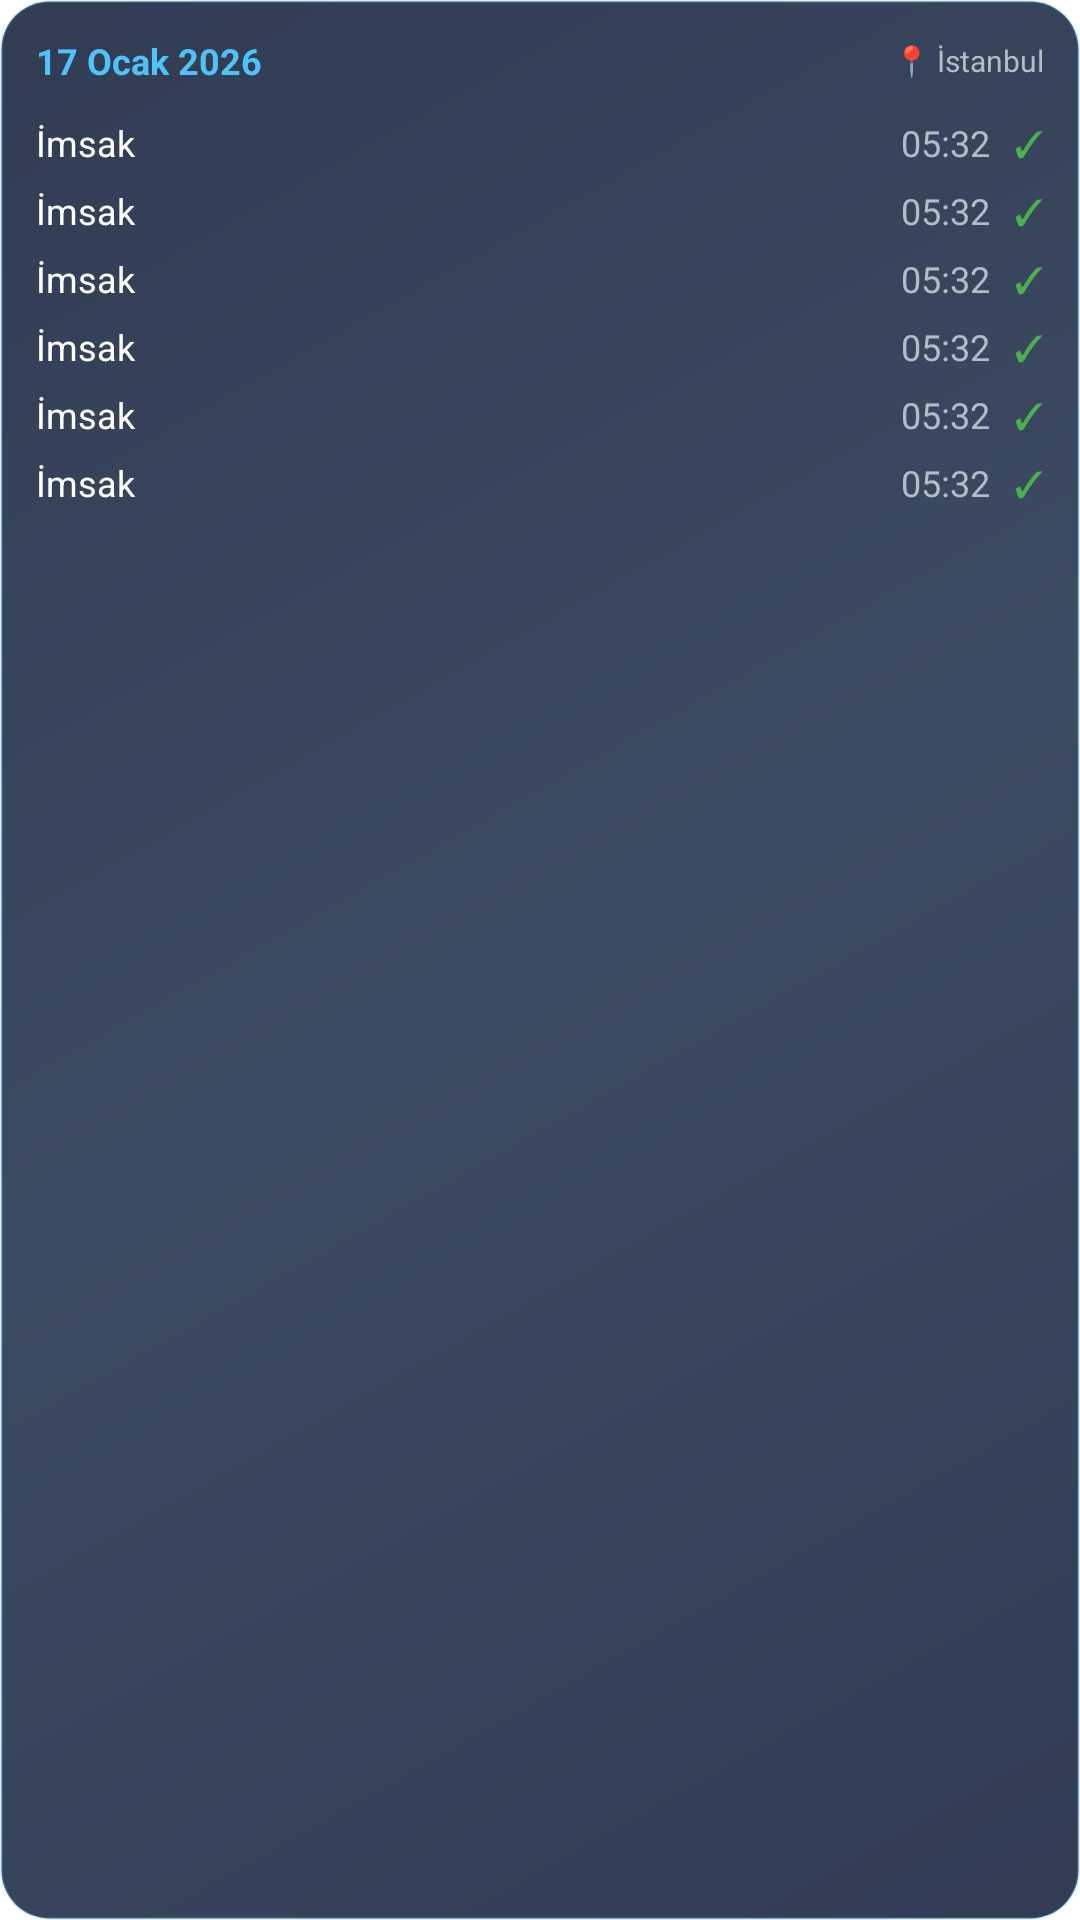

Layout XML and referenced resources for this Android screen:
<!-- AndroidManifest.xml: fallback theme Theme.MaterialComponents.DayNight.NoActionBar -->
<!-- res/layout/widget_gunluk_vakitler.xml -->
<?xml version="1.0" encoding="utf-8"?>
<LinearLayout xmlns:android="http://schemas.android.com/apk/res/android"
    android:id="@+id/widget_gunluk_container"
    android:layout_width="match_parent"
    android:layout_height="match_parent"
    android:orientation="vertical"
    android:padding="12dp"
    android:background="@drawable/widget_background_rounded">

    
    <LinearLayout
        android:layout_width="match_parent"
        android:layout_height="wrap_content"
        android:orientation="horizontal"
        android:gravity="center_vertical"
        android:layout_marginBottom="8dp">

        <TextView
            android:id="@+id/tv_tarih"
            android:layout_width="0dp"
            android:layout_height="wrap_content"
            android:layout_weight="1"
            android:text="17 Ocak 2026"
            android:textColor="#4FC3F7"
            android:textSize="12sp"
            android:textStyle="bold" />

        <TextView
            android:id="@+id/tv_konum"
            android:layout_width="wrap_content"
            android:layout_height="wrap_content"
            android:text="📍 İstanbul"
            android:textColor="#B0BEC5"
            android:textSize="10sp" />

    </LinearLayout>

    
    <LinearLayout
        android:layout_width="match_parent"
        android:layout_height="wrap_content"
        android:orientation="vertical">

        
        <include layout="@layout/widget_vakit_row"
            android:id="@+id/row_imsak" />

        
        <include layout="@layout/widget_vakit_row"
            android:id="@+id/row_gunes" />

        
        <include layout="@layout/widget_vakit_row"
            android:id="@+id/row_ogle" />

        
        <include layout="@layout/widget_vakit_row"
            android:id="@+id/row_ikindi" />

        
        <include layout="@layout/widget_vakit_row"
            android:id="@+id/row_aksam" />

        
        <include layout="@layout/widget_vakit_row"
            android:id="@+id/row_yatsi" />

    </LinearLayout>

</LinearLayout>
<!-- res/layout/widget_vakit_row.xml (included above) -->
<?xml version="1.0" encoding="utf-8"?>
<LinearLayout xmlns:android="http://schemas.android.com/apk/res/android"
    android:layout_width="match_parent"
    android:layout_height="wrap_content"
    android:orientation="horizontal"
    android:gravity="center_vertical"
    android:paddingVertical="3dp">

    <TextView
        android:id="@+id/tv_row_vakit_adi"
        android:layout_width="0dp"
        android:layout_height="wrap_content"
        android:layout_weight="1"
        android:text="İmsak"
        android:textColor="#FFFFFF"
        android:textSize="12sp" />

    <TextView
        android:id="@+id/tv_row_vakit_saati"
        android:layout_width="wrap_content"
        android:layout_height="wrap_content"
        android:text="05:32"
        android:textColor="#B0BEC5"
        android:textSize="12sp"
        android:layout_marginEnd="8dp" />

    <TextView
        android:id="@+id/tv_row_status"
        android:layout_width="wrap_content"
        android:layout_height="wrap_content"
        android:text="✓"
        android:textColor="#4CAF50"
        android:textSize="12sp" />

</LinearLayout>
<!-- resources referenced by this layout -->
<resources>
  <!-- drawable widget_background_rounded (drawable) -->
  <?xml version="1.0" encoding="utf-8"?>
  <shape xmlns:android="http://schemas.android.com/apk/res/android"
      android:shape="rectangle">
      
      <corners android:radius="16dp" />
      
      <gradient
          android:angle="135"
          android:startColor="#E61B2741"
          android:centerColor="#E6263850"
          android:endColor="#E61B2741"
          android:type="linear" />
      
      <stroke
          android:width="1dp"
          android:color="#334FC3F7" />
          
  </shape>
</resources>
